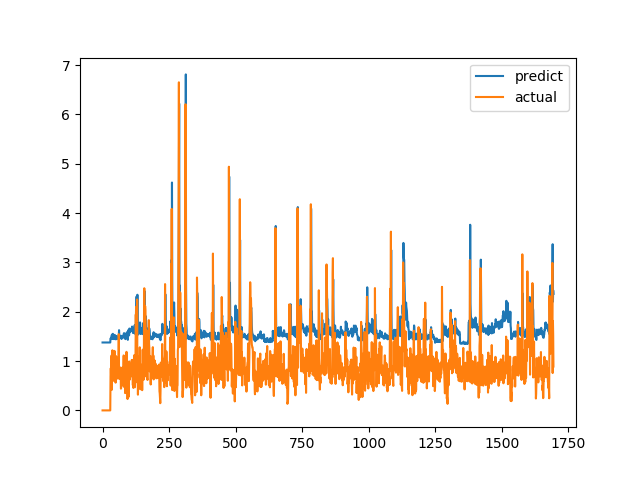

The file beside this chart, header and first rows:
predict, actual
1.377, 0.0
1.377, 0.0
1.377, 0.0
1.377, 0.0
1.377, 0.0
1.377, 0.0
1.377, 0.0
1.377, 0.0
1.377, 0.0
1.377, 0.0
1.377, 0.0
1.377, 0.0
1.377, 0.0
1.377, 0.0
1.377, 0.0
1.377, 0.0
1.377, 0.0
1.377, 0.0
1.377, 0.0
1.377, 0.0
1.377, 0.0
1.377, 0.0
1.377, 0.0
1.377, 0.0
1.377, 0.0
1.377, 0.0
1.377, 0.0
1.377, 0.0
1.377, 0.0
1.377, 0.0
1.456, 0.6915
1.451, 0.8558
1.474, 0.7094
1.462, 1.015
1.498, 1.116
1.532, 0.4183
1.448, 1.002
1.489, 1.219
1.549, 1.143
1.552, 0.6528
1.488, 0.6747
1.459, 0.601
1.446, 0.6695
1.448, 0.6538
1.448, 0.7814
1.463, 1.206
1.531, 0.8469
1.503, 0.8286
1.485, 0.6482
1.461, 0.5624
1.44, 0.7183
1.453, 1.1
1.51, 0.9542
1.509, 0.729
1.476, 0.6694
1.458, 0.8631
1.476, 0.6465
1.456, 0.8223
1.469, 0.9236
1.49, 0.8301
... 1,636 more rows
